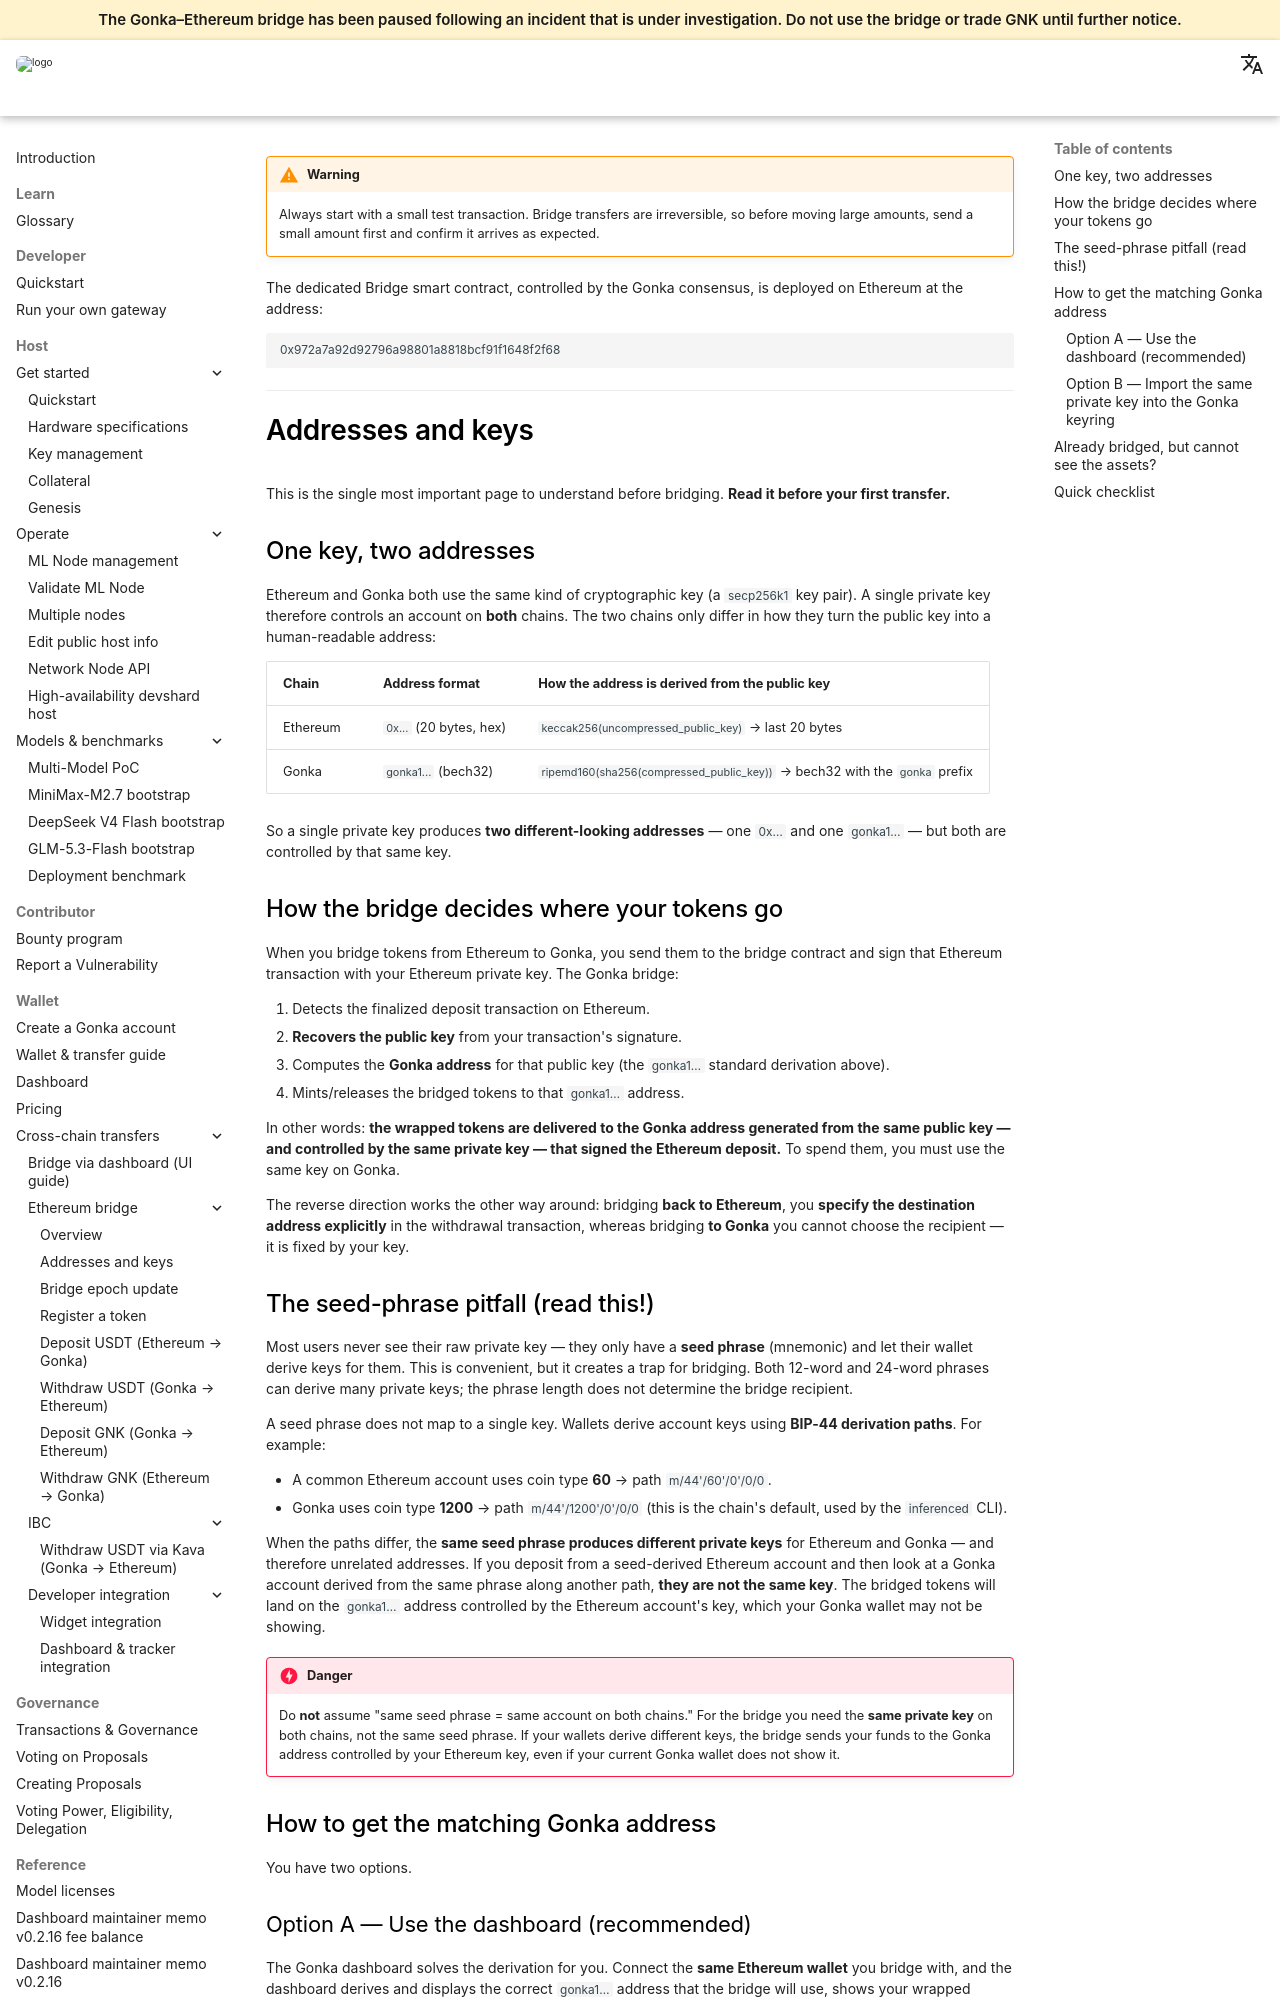

repository: gonka-ai/gonka-docs · page: docs/cross-chain-transfers/ethereum-bridge/addresses-and-keys/index.html · generator: mkdocs

!!! warning
    Always start with a small test transaction. Bridge transfers are irreversible, so before moving large amounts, send a small amount first and confirm it arrives as expected.

The dedicated Bridge smart contract, controlled by the Gonka consensus, is deployed on Ethereum at the address:

```text
0x972a7a92d92796a98801a8818bcf91f1648f2f68
```

---

# Addresses and keys

This is the single most important page to understand before bridging. **Read it before your first transfer.**

## One key, two addresses

Ethereum and Gonka both use the same kind of cryptographic key (a `secp256k1` key pair). A single private key therefore controls an account on **both** chains. The two chains only differ in how they turn the public key into a human-readable address:

| Chain | Address format | How the address is derived from the public key |
| --- | --- | --- |
| Ethereum | `0x...` (20 bytes, hex) | `keccak256(uncompressed_public_key)` → last 20 bytes |
| Gonka | `gonka1...` (bech32) | `ripemd160(sha256(compressed_public_key))` → bech32 with the `gonka` prefix |

So a single private key produces **two different-looking addresses** — one `0x…` and one `gonka1…` — but both are controlled by that same key.

## How the bridge decides where your tokens go

When you bridge tokens from Ethereum to Gonka, you send them to the bridge contract and sign that Ethereum transaction with your Ethereum private key. The Gonka bridge:

1. Detects the finalized deposit transaction on Ethereum.
2. **Recovers the public key** from your transaction's signature.
3. Computes the **Gonka address** for that public key (the `gonka1…` standard derivation above).
4. Mints/releases the bridged tokens to that `gonka1…` address.

In other words: **the wrapped tokens are delivered to the Gonka address generated from the same public key — and controlled by the same private key — that signed the Ethereum deposit.** To spend them, you must use the same key on Gonka.

The reverse direction works the other way around: bridging **back to Ethereum**, you **specify the destination address explicitly** in the withdrawal transaction, whereas bridging **to Gonka** you cannot choose the recipient — it is fixed by your key.

## The seed-phrase pitfall (read this!)

Most users never see their raw private key — they only have a **seed phrase** (mnemonic) and let their wallet derive keys for them. This is convenient, but it creates a trap for bridging. Both 12-word and 24-word phrases can derive many private keys; the phrase length does not determine the bridge recipient.

A seed phrase does not map to a single key. Wallets derive account keys using **BIP-44 derivation paths**. For example:

* A common Ethereum account uses coin type **60** → path `m/44'/60'/0'/0/0`.
* Gonka uses coin type **1200** → path `m/44'/1200'/0'/0/0` (this is the chain's default, used by the `inferenced` CLI).

When the paths differ, the **same seed phrase produces different private keys** for Ethereum and Gonka — and therefore unrelated addresses. If you deposit from a seed-derived Ethereum account and then look at a Gonka account derived from the same phrase along another path, **they are not the same key**. The bridged tokens will land on the `gonka1…` address controlled by the Ethereum account's key, which your Gonka wallet may not be showing.

!!! danger
    Do **not** assume "same seed phrase = same account on both chains." For the bridge you need the **same private key** on both chains, not the same seed phrase. If your wallets derive different keys, the bridge sends your funds to the Gonka address controlled by your Ethereum key, even if your current Gonka wallet does not show it.

## How to get the matching Gonka address

You have two options.

### Option A — Use the dashboard (recommended)

The Gonka dashboard solves the derivation for you. Connect the **same Ethereum wallet** you bridge with, and the dashboard derives and displays the correct `gonka1…` address that the bridge will use, shows your wrapped balances, and guides the deposit/withdraw flow. This avoids handling raw private keys yourself and removes the seed-phrase confusion described above.

Open the dashboard at:

```text
https://node1.gonka.ai:8443/dashboard/
```
